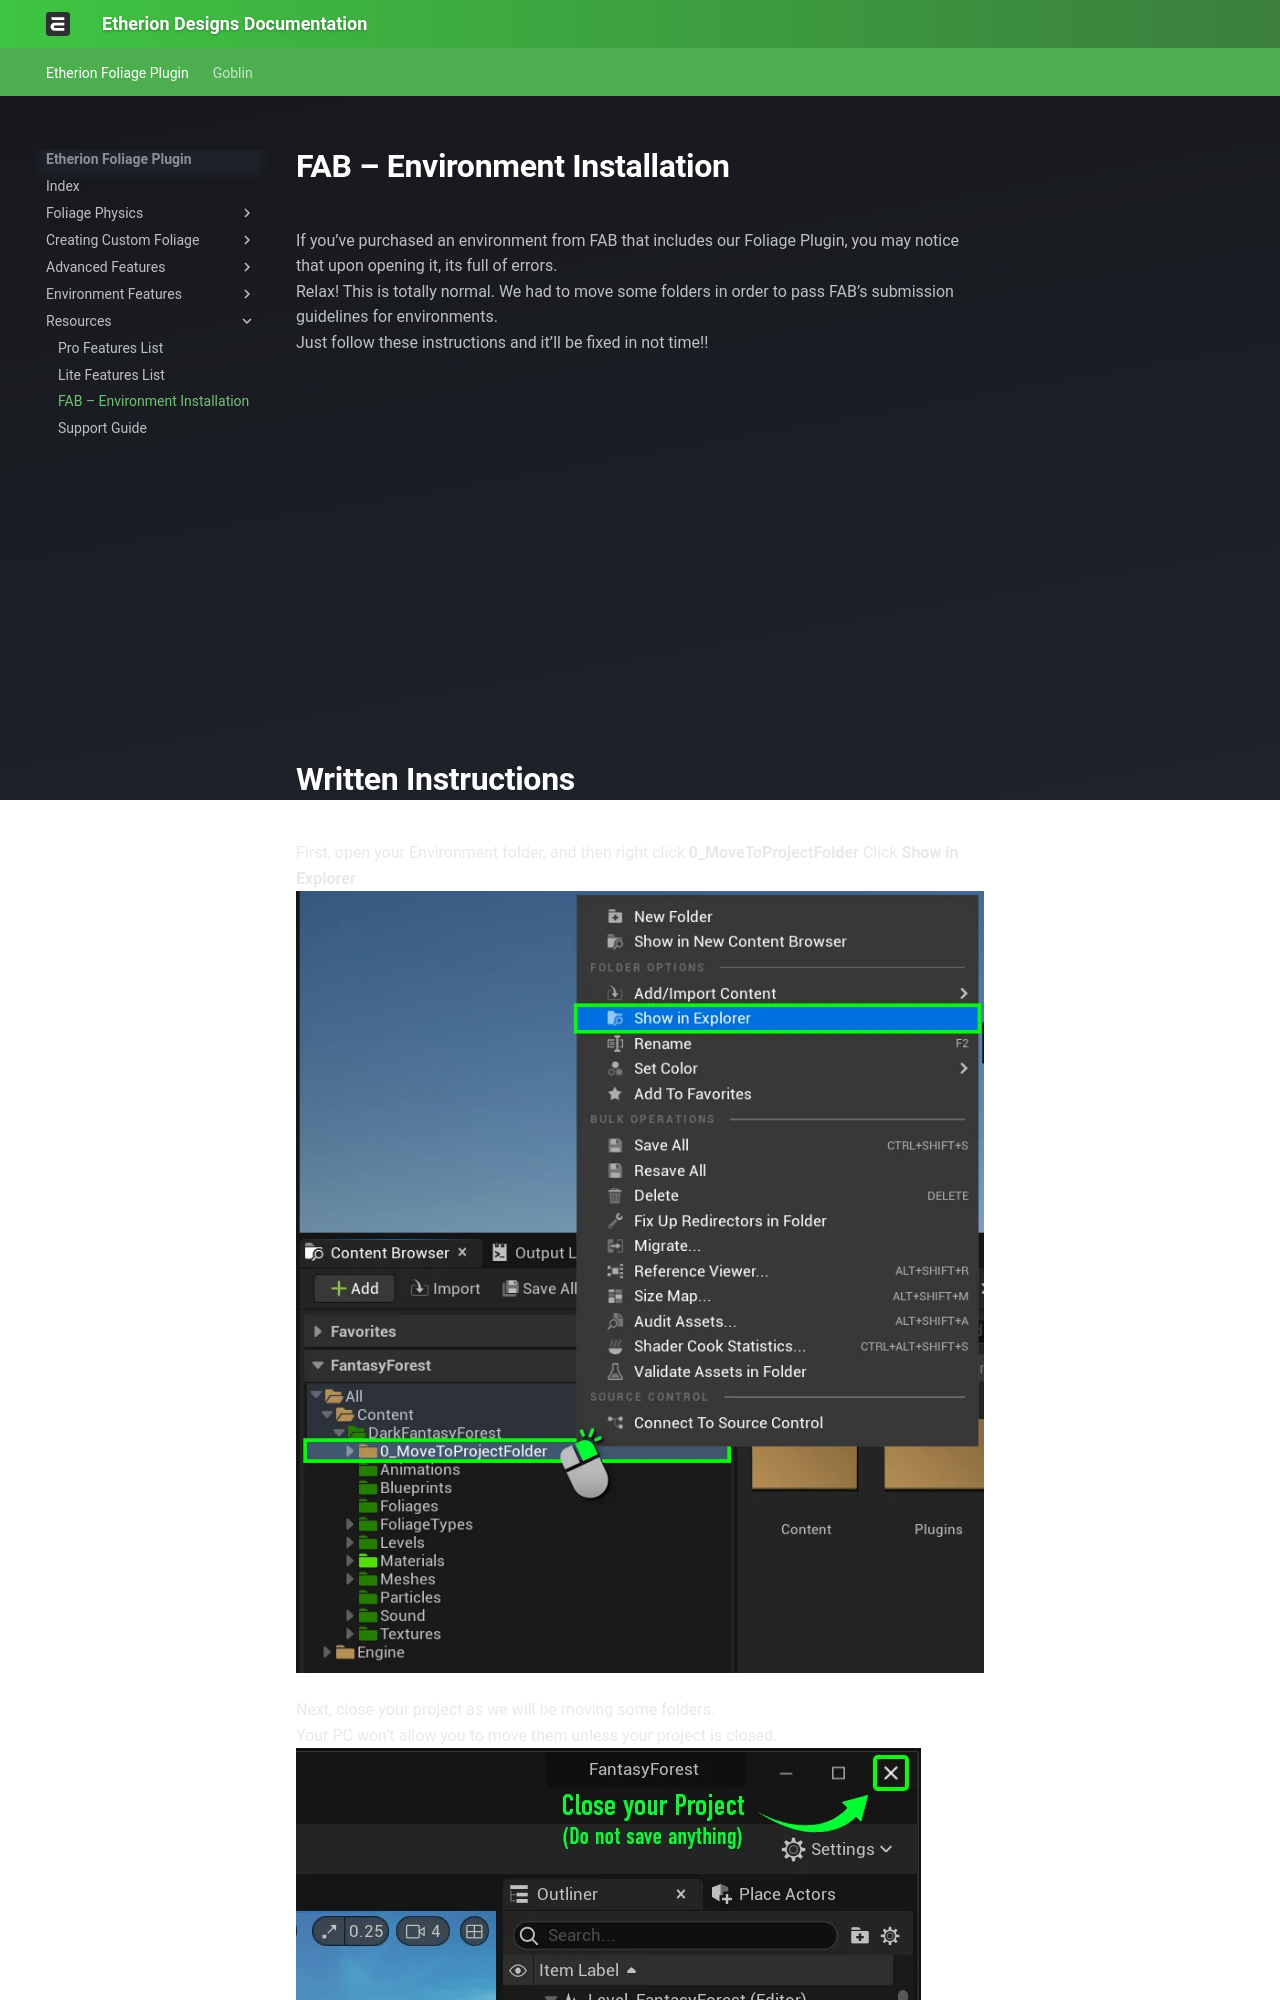

repository: justindavis3d/etherion-docs · page: Resources/3 FAB – Environment Installation/index.html · generator: mkdocs

# FAB – Environment Installation

If you’ve purchased an environment from FAB that includes our Foliage Plugin, you may notice that upon opening it, its full of errors.  
Relax! This is totally normal. We had to move some folders in order to pass FAB’s submission guidelines for environments.  
Just follow these instructions and it’ll be fixed in not time!!

<div style="aspect-ratio: 16 / 9; position: relative; width: 100%;">
  <iframe 
    src="https://player.vimeo.com/video/1107343955?badge=0&amp;autopause=0&amp;player_id=0&amp;app_id=58479" 
    frameborder="0" 
    allow="autoplay; fullscreen; picture-in-picture; clipboard-write; encrypted-media; web-share" 
    style="position: absolute; top: 0; left: 0; width: 100%; height: 100%;" 
    title="FAB Installation Tutorial">
  </iframe>
</div>
